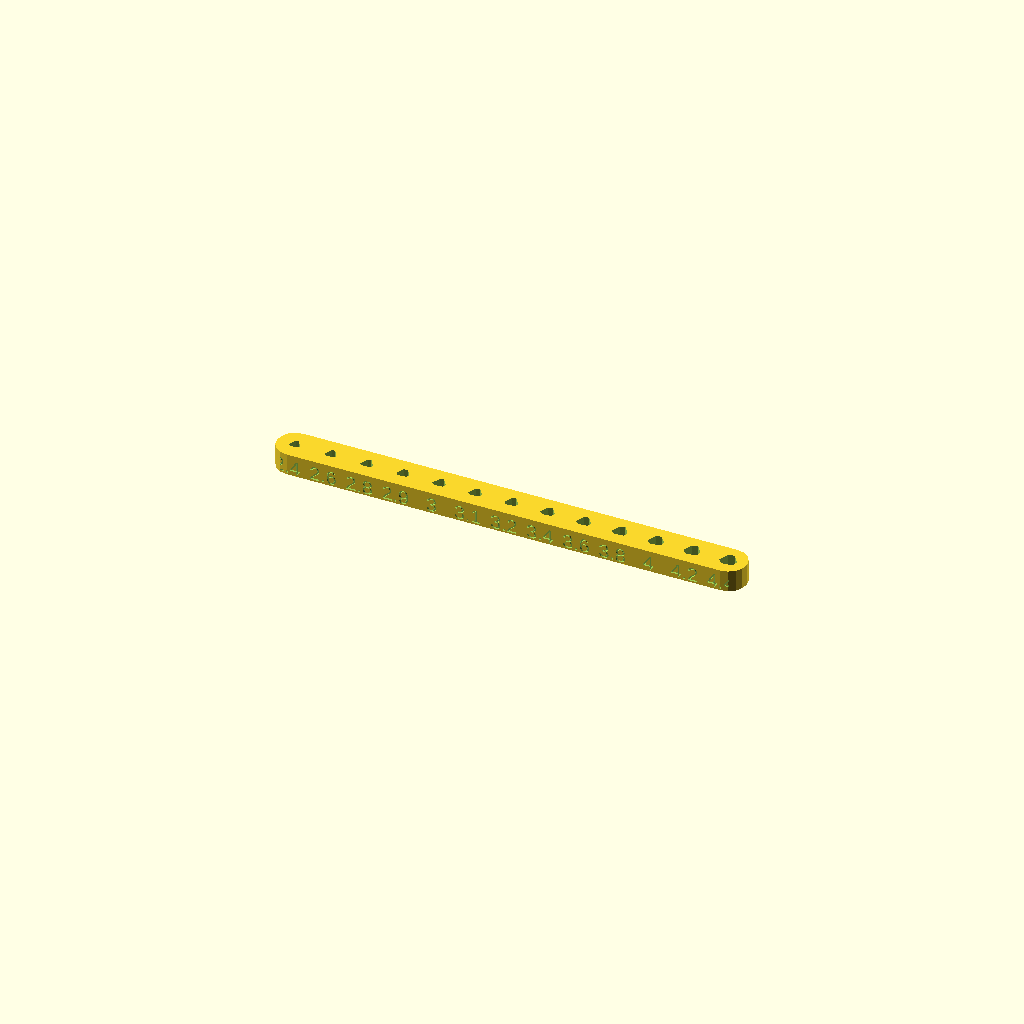
Cell 1 — every parameter at its default value.
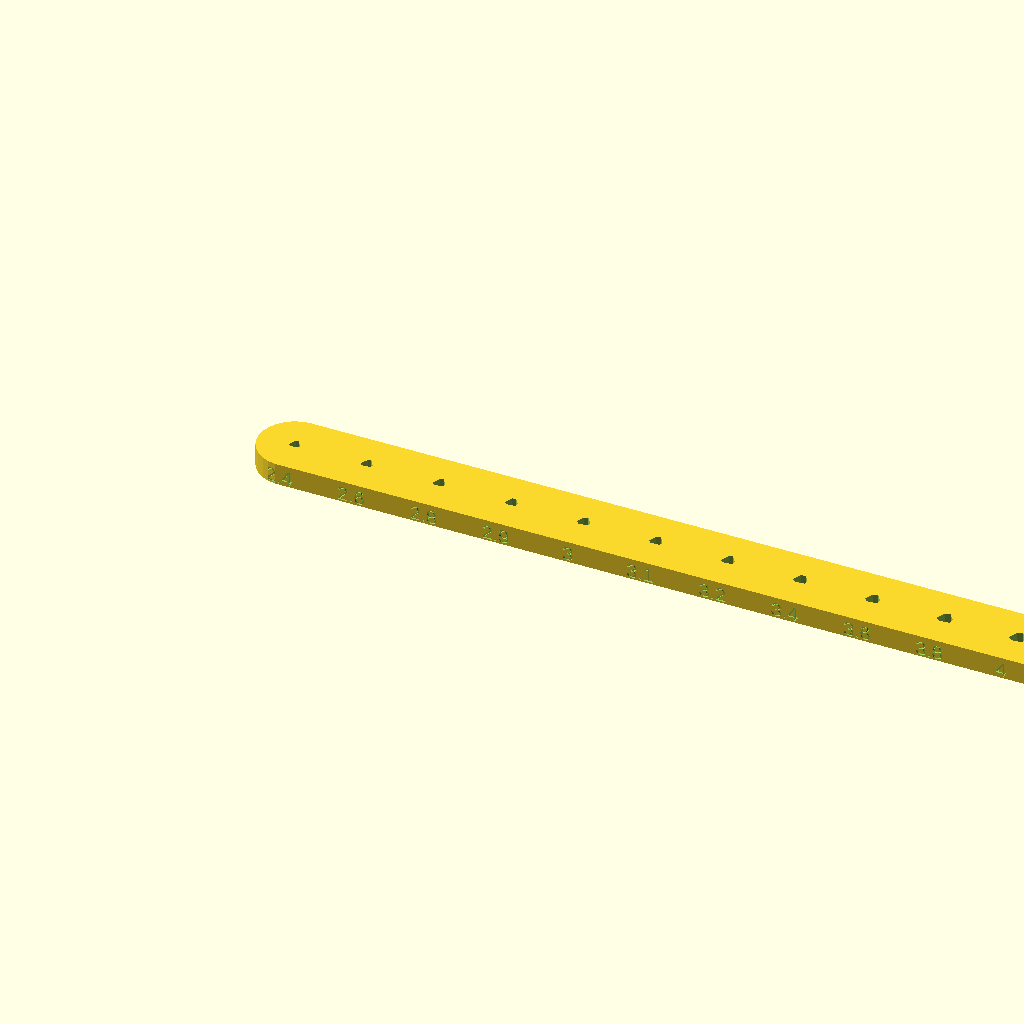
Cell 2 — r set to 10, the other parameters unchanged.
All cells are drawn from one camera (rotation 55°, 0°, 25°, orthographic, colour scheme Cornfield), so only the parameter changes between them.
OpenSCAD source file openscad/trylinder_selftap_holes_test.scad:
/* Test object for self-tapping holes
Released under CERN open hardware license v1
*/

use <utilities.scad>

sizes = [2.4, 2.6, 2.8, 2.9, 3.0, 3.1, 3.2, 3.4, 3.6, 3.8, 4.0, 4.2, 4.4];
N = len(sizes);
r = 5;

difference(){
    hull(){
        cylinder(d=2*r, h=6);
        translate([2*r*(N-1),0,0]) cylinder(d=2*r, h=6);
    }

    for(i=[0:N-1]) translate([2*r*i,0,0]){
        trylinder_selftap(sizes[i], h=999, center=true);

        translate([0, -r+0.5, 0.5]) rotate([90,0,0]) linear_extrude(1) text(str(sizes[i]), size=4, halign="center");
    }
}
Parameter table extracted from the source (name, type, default, range or options):
r: number, default 5
